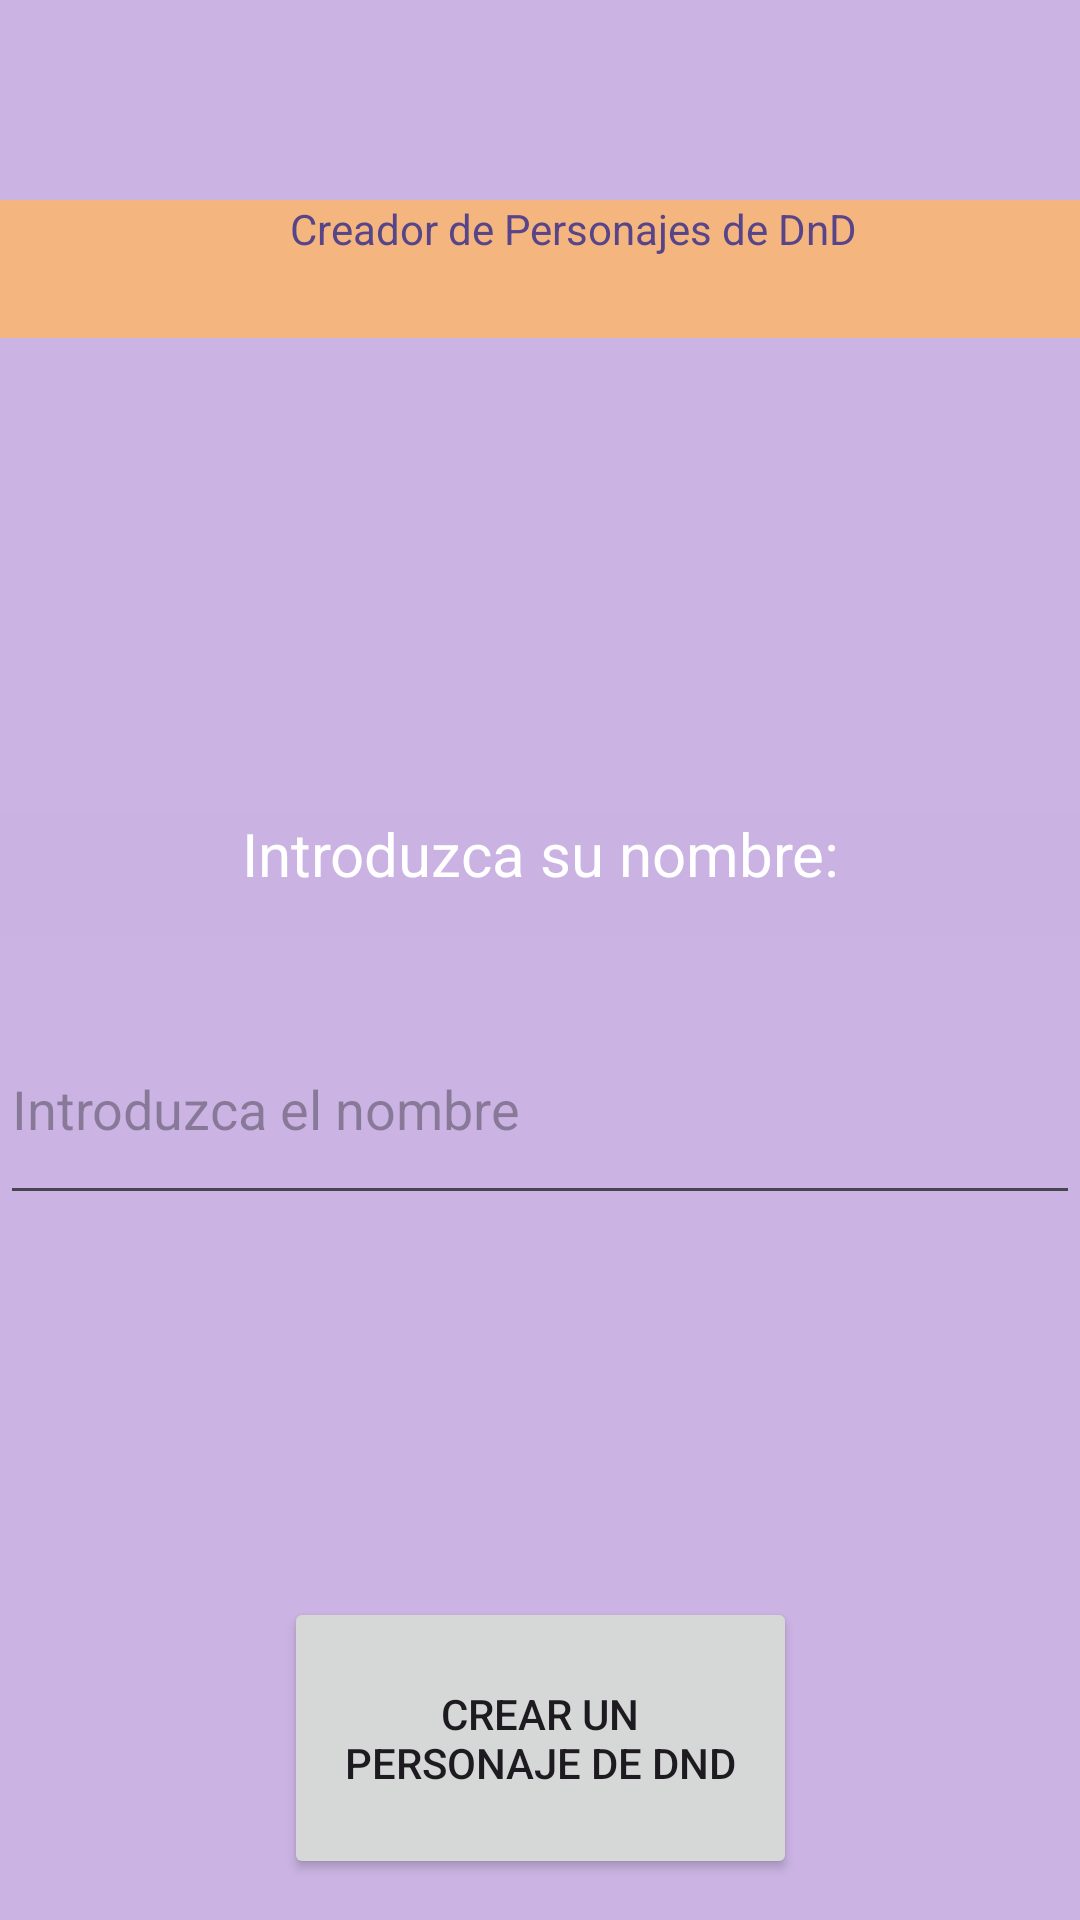

Android layout source for this screen:
<!-- AndroidManifest.xml: application theme Theme.MyApplication_Bos_final -->
<!-- res/layout/crear_personaje.xml -->
<?xml version="1.0" encoding="utf-8"?>
<androidx.constraintlayout.widget.ConstraintLayout xmlns:android="http://schemas.android.com/apk/res/android"
    xmlns:app="http://schemas.android.com/apk/res-auto"
    xmlns:tools="http://schemas.android.com/tools"
    android:layout_width="match_parent"
    android:layout_height="match_parent"
    android:background="#CBB4E3"
    tools:context=".Mainpersonaje"
    tools:visibility="visible">

    <TextView
        android:id="@+id/textView"
        android:layout_width="0dp"
        android:layout_height="41dp"
        android:background="#CAB3E2"
        android:fontFamily="sans-serif"
        android:text="Introduzca su nombre:"
        android:textAlignment="center"
        android:textColor="@color/white"
        android:textSize="20sp"
        app:layout_constraintBottom_toBottomOf="@+id/button_Crear"
        app:layout_constraintEnd_toEndOf="parent"
        app:layout_constraintStart_toStartOf="parent"
        app:layout_constraintTop_toTopOf="parent"
        app:layout_constraintVertical_bias="0.463" />

    <Button
        android:id="@+id/button_Crear"
        android:layout_width="171dp"
        android:layout_height="94dp"
        android:onClick="crearPersonaje"
        android:text="Crear un personaje de DnD"
        app:layout_constraintBottom_toBottomOf="parent"
        app:layout_constraintEnd_toEndOf="parent"
        app:layout_constraintStart_toStartOf="parent"
        app:layout_constraintTop_toTopOf="parent"
        app:layout_constraintVertical_bias="0.975"
        tools:ignore="HardcodedText" />

    <TextView
        android:id="@+id/textView2"
        android:layout_width="0dp"
        android:layout_height="46dp"
        android:background="#F4B67E"
        android:text="                             Creador de Personajes de DnD"
        android:textColor="#584589"
        app:layout_constraintBottom_toBottomOf="parent"
        app:layout_constraintEnd_toEndOf="parent"
        app:layout_constraintStart_toStartOf="parent"
        app:layout_constraintTop_toTopOf="parent"
        app:layout_constraintVertical_bias="0.112"
        tools:ignore="HardcodedText" />

    <EditText
        android:id="@+id/Nombre"
        android:layout_width="0dp"
        android:layout_height="74dp"
        android:ems="10"
        android:hint="Introduzca el nombre"
        android:inputType="text"
        app:layout_constraintBottom_toBottomOf="parent"
        app:layout_constraintEnd_toEndOf="parent"
        app:layout_constraintHorizontal_bias="1.0"
        app:layout_constraintStart_toStartOf="parent"
        app:layout_constraintTop_toTopOf="parent"
        app:layout_constraintVertical_bias="0.585" />

</androidx.constraintlayout.widget.ConstraintLayout>
<!-- resources referenced by this layout -->
<resources>
  <style name="Theme.MyApplication_Bos_final" parent="Base.Theme.MyApplication_Bos_final" />
  <style name="Base.Theme.MyApplication_Bos_final" parent="Theme.Material3.DayNight.NoActionBar">
          
          
      </style>
  <!-- not gathered from this repository: default colours our renderer supplied (Android Studio template values) -->
  <color name="white">#FFFFFFFF</color>
</resources>
